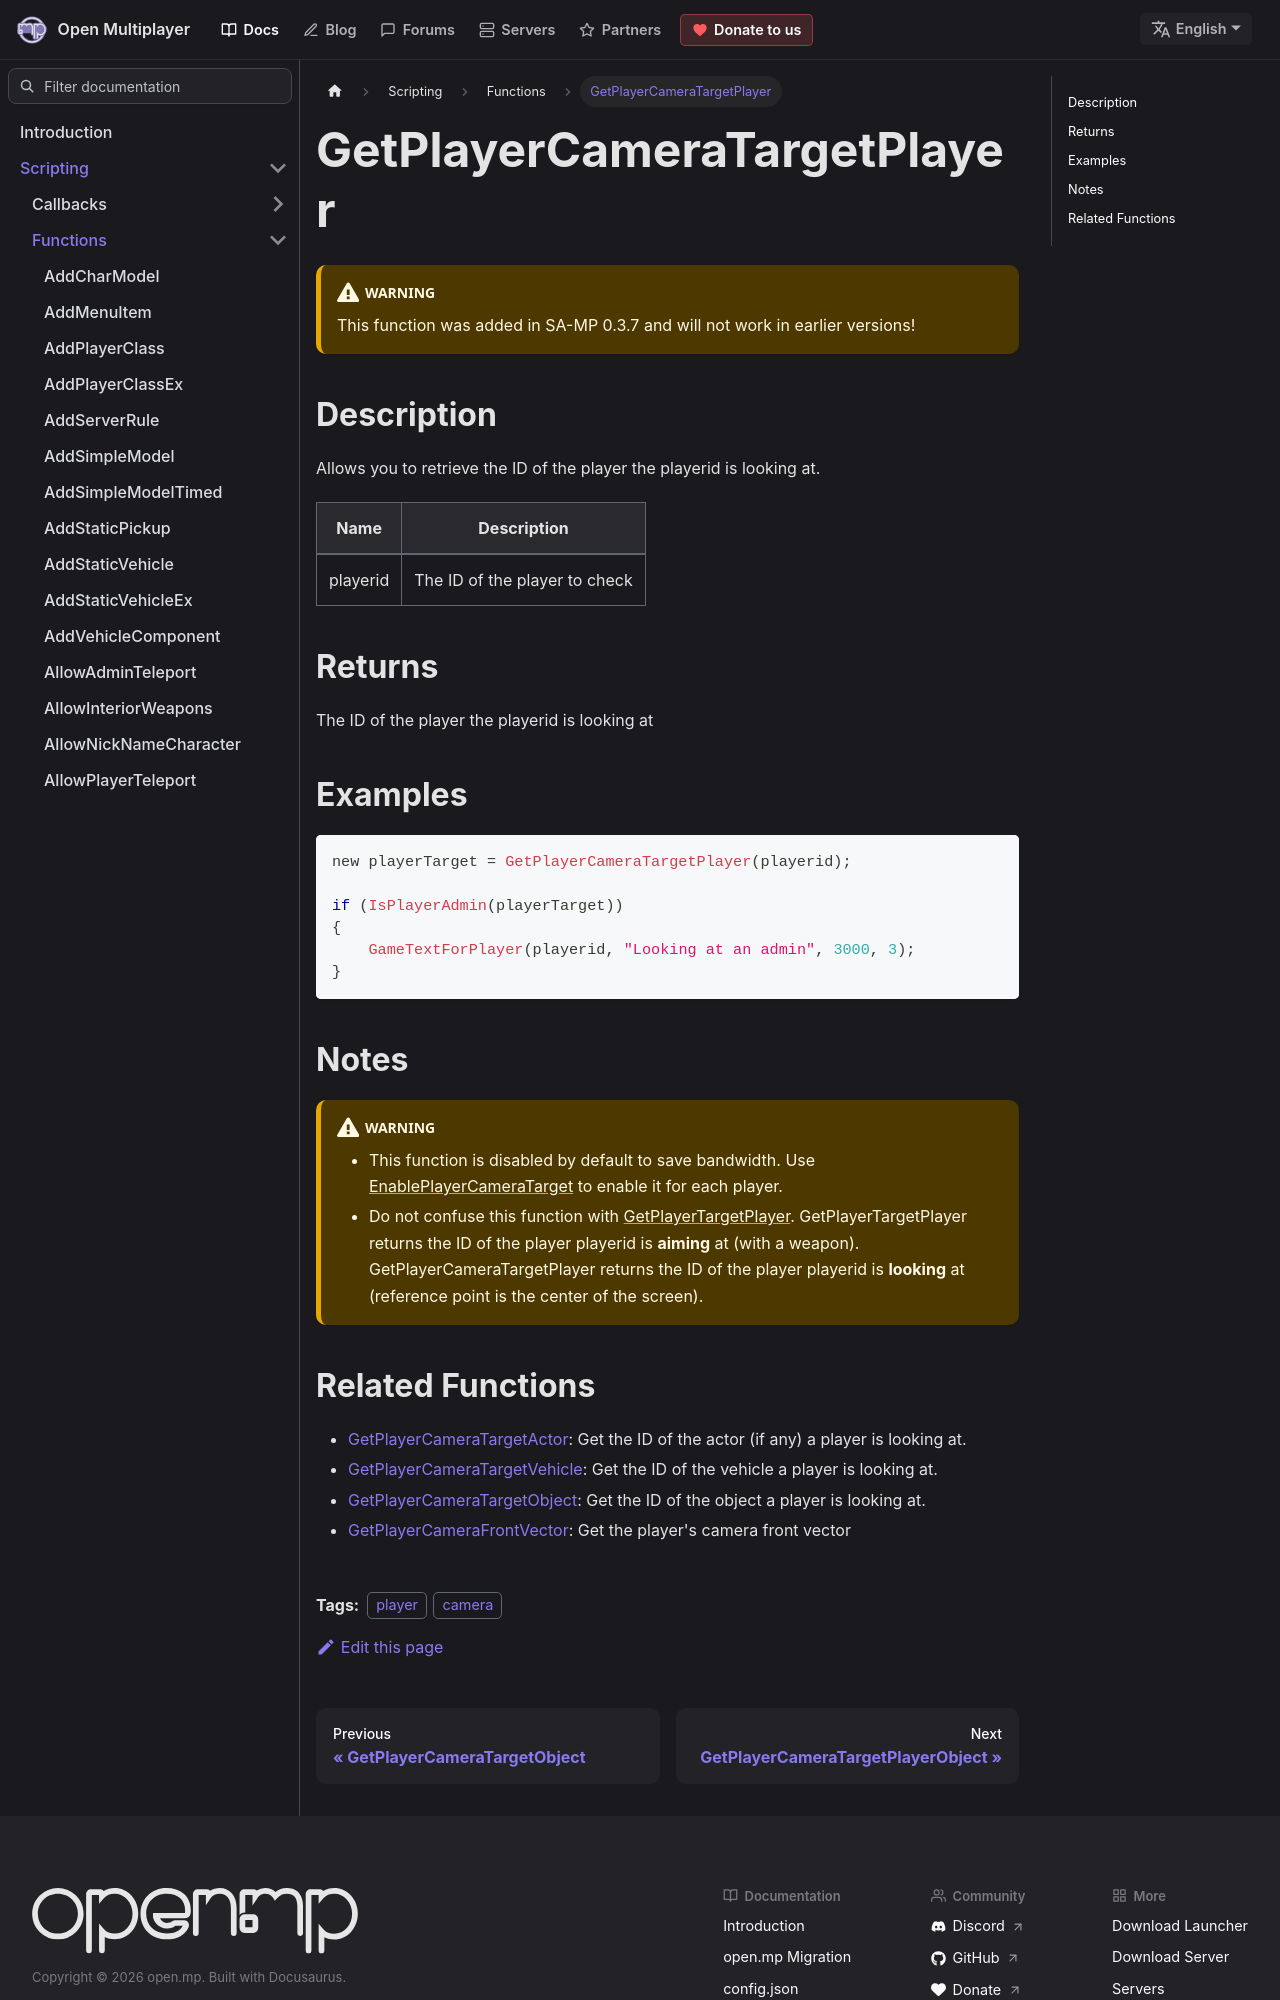

repository: openmultiplayer/web · page: docs/scripting/functions/GetPlayerCameraTargetPlayer.html · generator: docusaurus

---
title: GetPlayerCameraTargetPlayer
sidebar_label: GetPlayerCameraTargetPlayer
description: Allows you to retrieve the ID of the player the playerid is looking at.
tags: ["player", "camera"]
---

<VersionWarn version='SA-MP 0.3.7' />

## Description

Allows you to retrieve the ID of the player the playerid is looking at.

| Name     | Description                   |
| -------- | ----------------------------- |
| playerid | The ID of the player to check |

## Returns

The ID of the player the playerid is looking at

## Examples

```c
new playerTarget = GetPlayerCameraTargetPlayer(playerid);

if (IsPlayerAdmin(playerTarget))
{
    GameTextForPlayer(playerid, "Looking at an admin", 3000, 3);
}
```

## Notes

:::warning

- This function is disabled by default to save bandwidth. Use [EnablePlayerCameraTarget](EnablePlayerCameraTarget) to enable it for each player.
- Do not confuse this function with [GetPlayerTargetPlayer](GetPlayerTargetPlayer). GetPlayerTargetPlayer returns the ID of the player playerid is **aiming** at (with a weapon). GetPlayerCameraTargetPlayer returns the ID of the player playerid is **looking** at (reference point is the center of the screen).

:::
